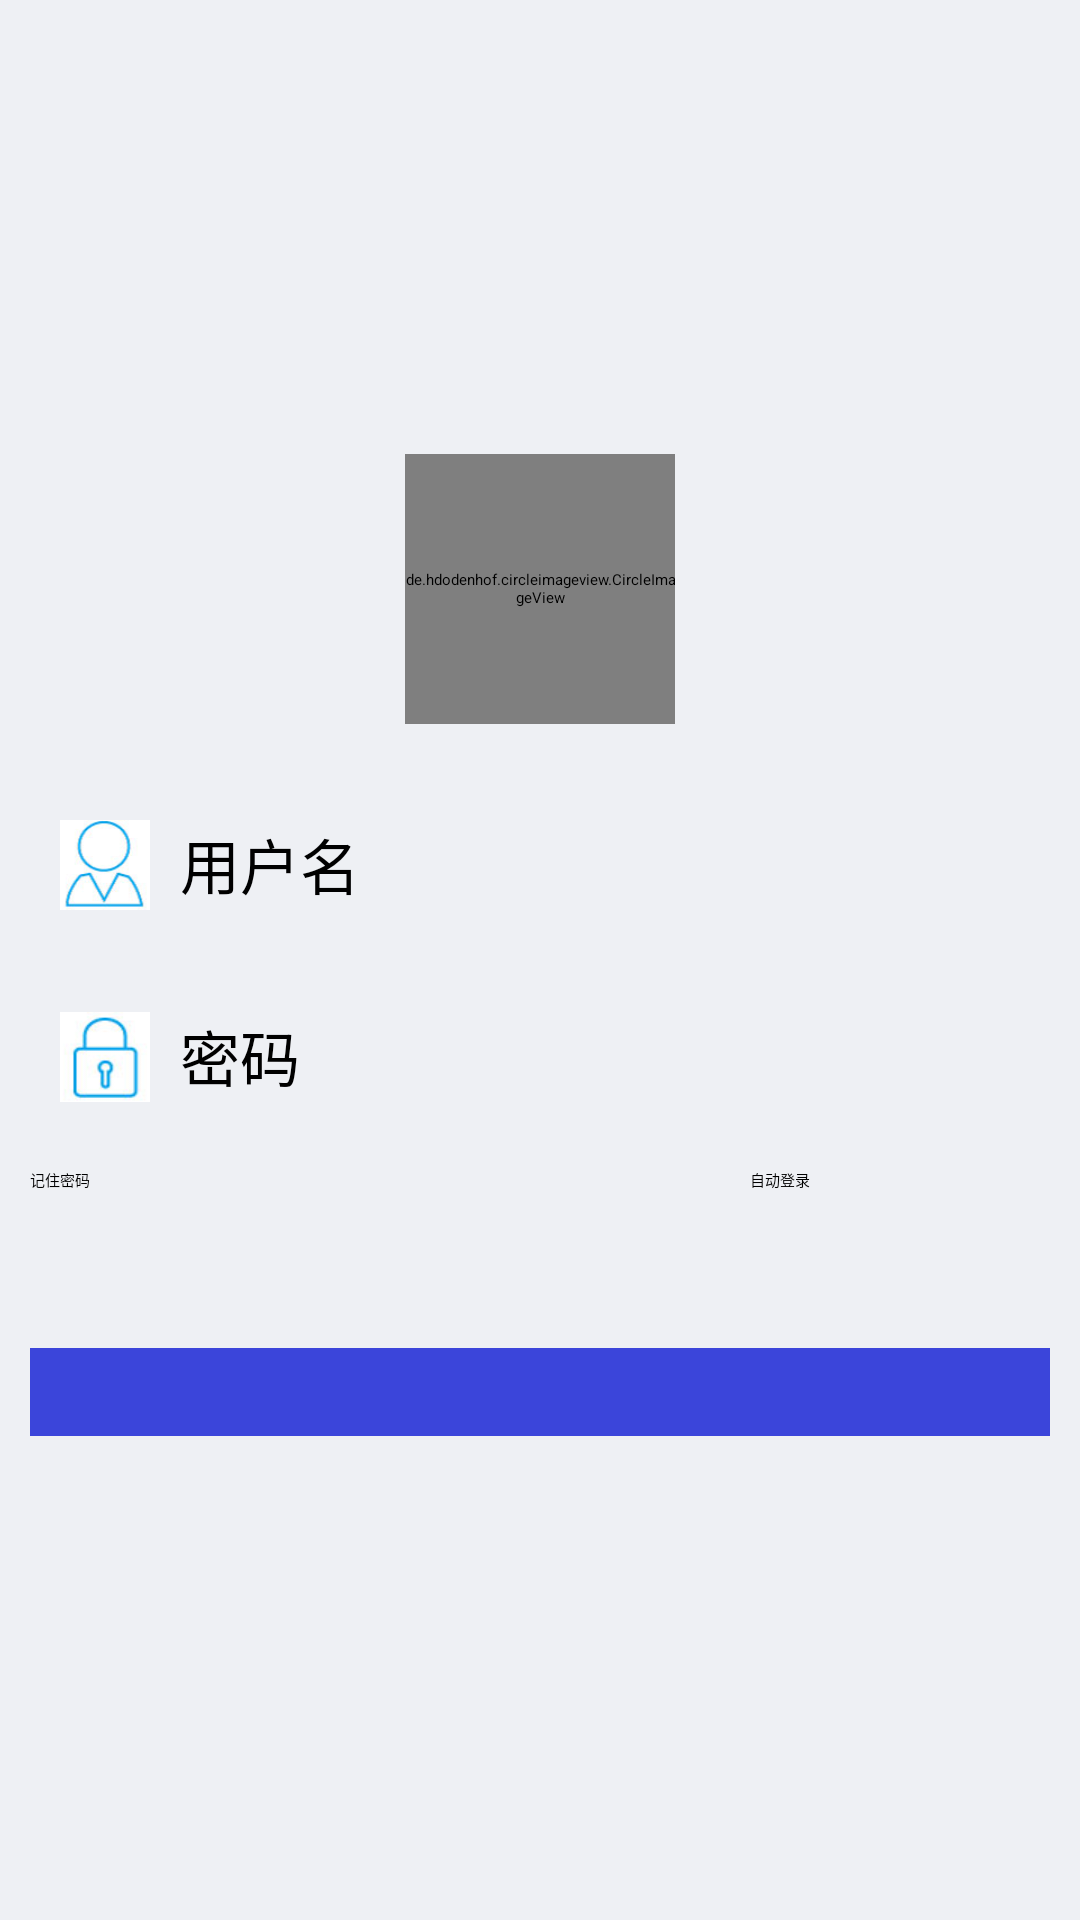

Layout XML and referenced resources for this Android screen:
<!-- AndroidManifest.xml: application theme QMUI -->
<!-- res/layout/activity_login.xml -->
<?xml version="1.0" encoding="utf-8"?>
<LinearLayout xmlns:android="http://schemas.android.com/apk/res/android"
    android:layout_width="match_parent"
    android:layout_height="match_parent"
    android:background="@color/background"
    android:gravity="center"
    android:orientation="vertical">

    <de.hdodenhof.circleimageview.CircleImageView
        android:id="@+id/iv_icon"
        android:layout_width="90dp"
        android:layout_height="90dp"
        android:layout_centerHorizontal="true"
        android:scaleType="centerCrop"
        android:src="@mipmap/logo"
        android:layout_marginBottom="20dp"/>

    <FrameLayout
        android:layout_width="match_parent"
        android:layout_height="wrap_content"
        android:layout_gravity="center"
        android:layout_marginLeft="10dp"
        android:layout_marginRight="10dp">

        <EditText
            android:layout_width="match_parent"
            android:layout_height="54dp"
            android:background="@drawable/shape_login"
            android:hint="用户名"
            android:maxLength="20"
            android:paddingLeft="50dp"
            android:textSize="20dp"
            android:textCursorDrawable="@drawable/color_cursor"/>

        <ImageView
            android:layout_width="30dp"
            android:layout_height="30dp"
            android:layout_gravity="left|center_vertical"
            android:layout_marginLeft="10dp"
            android:background="@mipmap/user" />
    </FrameLayout>

    <FrameLayout
        android:layout_width="match_parent"
        android:layout_height="wrap_content"
        android:layout_gravity="center"
        android:layout_marginLeft="10dp"
        android:layout_marginRight="10dp"
        android:layout_marginTop="10dp">

        <EditText
            android:layout_width="match_parent"
            android:layout_height="54dp"
            android:background="@drawable/shape_login"
            android:hint="密码"
            android:maxLength="20"
            android:paddingLeft="50dp"
            android:textSize="20dp"
            android:textCursorDrawable="@drawable/color_cursor"/>

        <ImageView
            android:layout_width="30dp"
            android:layout_height="30dp"
            android:layout_gravity="left|center_vertical"
            android:layout_marginLeft="10dp"
            android:background="@mipmap/password" />
    </FrameLayout>

    <RelativeLayout
        android:layout_width="match_parent"
        android:layout_height="40dp"
        android:layout_margin="10dp">

        <CheckBox
            android:id="@+id/login_rememberpassword"
            android:layout_width="100dp"
            android:layout_height="32dp"
            android:text="记住密码" />

        <CheckBox
            android:id="@+id/login_autologin"
            android:layout_width="100dp"
            android:layout_height="32dp"
            android:layout_alignParentRight="true"
            android:text="自动登录" />
    </RelativeLayout>

    <Button
        android:id="@+id/loginBtn"
        android:layout_width="match_parent"
        android:layout_height="wrap_content"
        android:layout_margin="10dp"
        android:background="#3B45DA"
        android:text="登录"
        android:textColor="@color/qmui_config_color_white"
        android:textSize="20dp" />
</LinearLayout>
<!-- resources referenced by this layout -->
<resources>
  <color name="background">#EEF0F4</color>
  <!-- drawable color_cursor (drawable) -->
  <?xml version="1.0" encoding="utf-8"?>
  <shape xmlns:android="http://schemas.android.com/apk/res/android" android:shape="rectangle">
      <size android:width="1dp" />
      <solid android:color="#7F7F7F"  />
  </shape>
  <!-- drawable shape_login (drawable) -->
  <?xml version="1.0" encoding="utf-8"?>
  <shape xmlns:android="http://schemas.android.com/apk/res/android"
      android:shape="rectangle">
  
      <corners android:radius="10dp"></corners>
  
      <solid android:color="@color/qmui_config_color_white"></solid>
  
      <padding
          android:bottom="12dp"
          android:left="12dp"
          android:right="12dp"
          android:top="12dp"></padding>
  
  </shape>
  <!-- mipmap logo: png bitmap (mipmap-xxxhdpi, 186229 bytes) -->
  <!-- mipmap password: png bitmap (mipmap-hdpi, 4159 bytes) -->
  <!-- mipmap user: png bitmap (mipmap-hdpi, 7690 bytes) -->
  <style name="QMUI" parent="QMUI.Compat.NoActionBar">
          
          
          <item name="colorPrimary">@color/colorPrimary</item>
          <item name="colorPrimaryDark">@color/colorPrimaryDark</item>
          <item name="colorAccent">@color/colorAccent</item>
      </style>
  <color name="colorPrimary">#3F51B5</color>
  <color name="colorPrimaryDark">#303F9F</color>
  <color name="colorAccent">#FF4081</color>
</resources>
